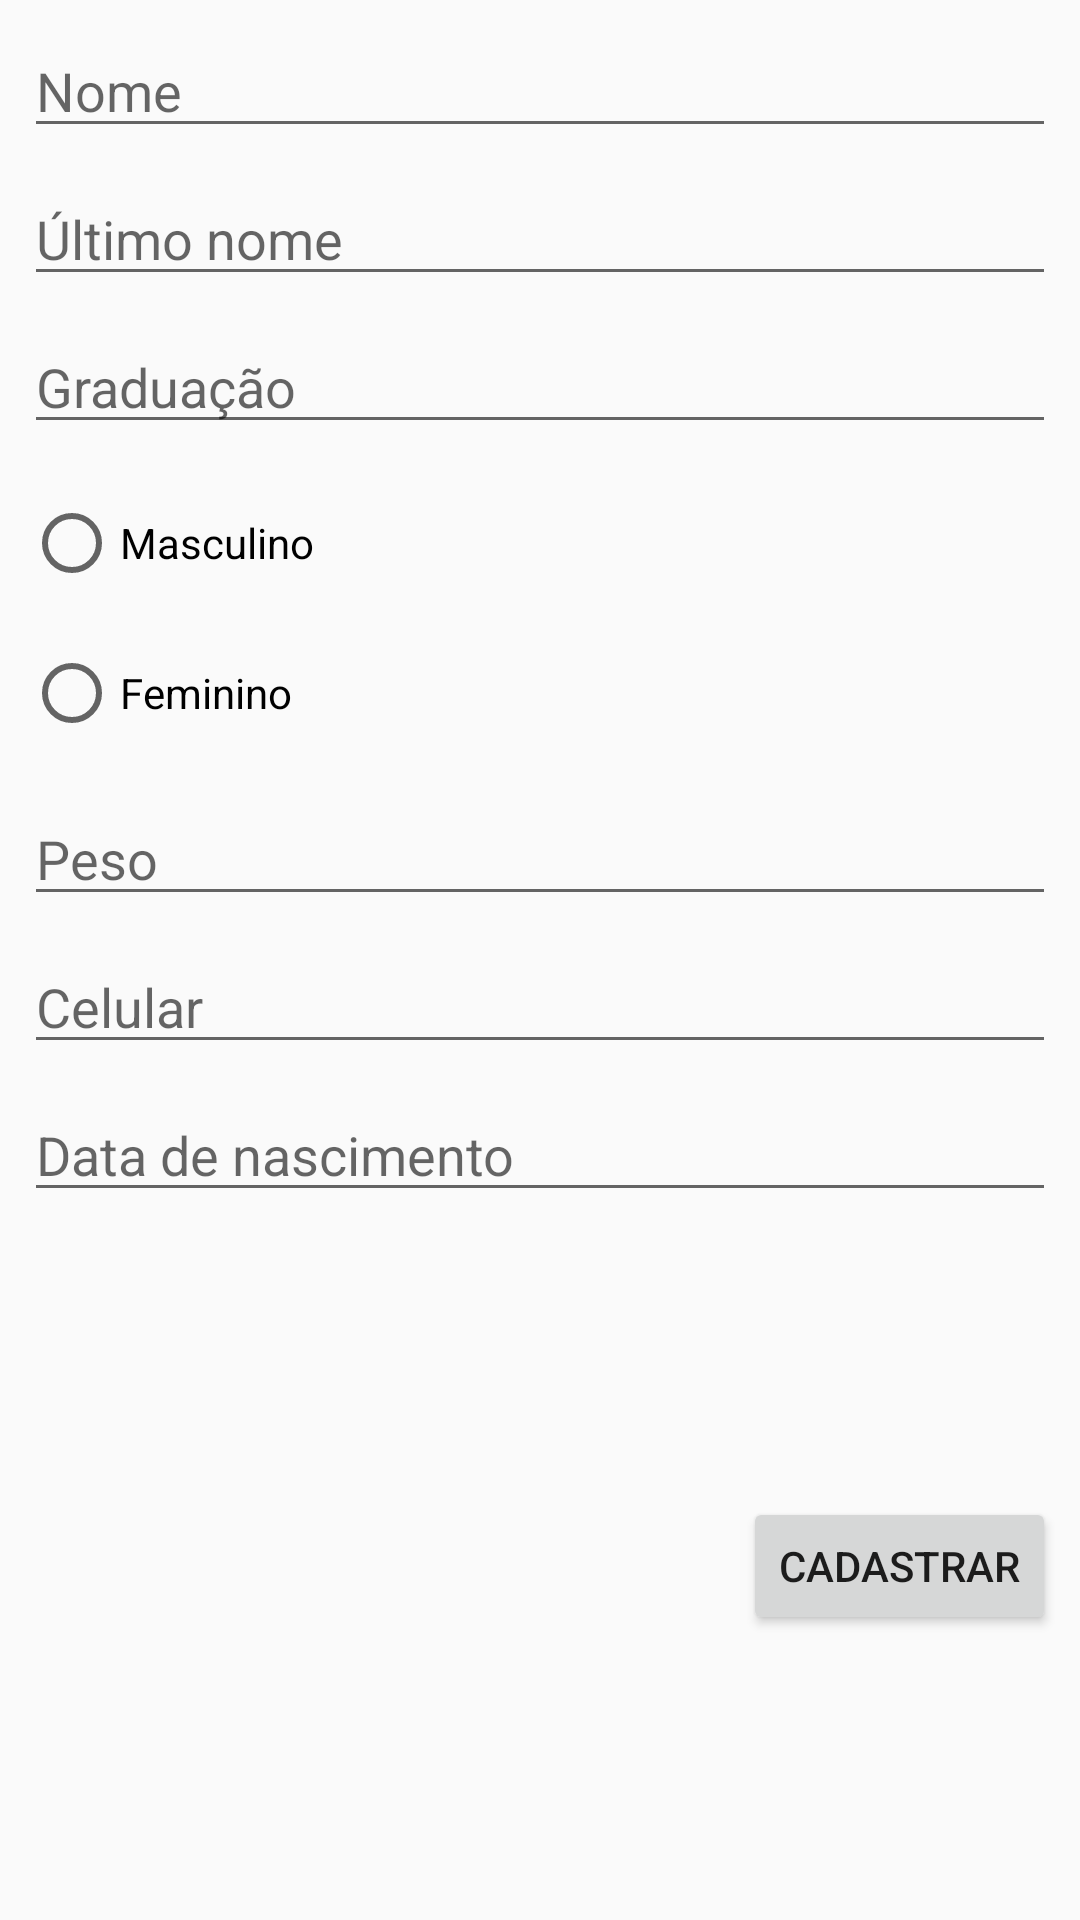

Produce the Android XML layout that renders to this screen, including the resource entries it uses.
<!-- AndroidManifest.xml: application theme AppTheme -->
<!-- res/layout/activity_cad_judoca.xml -->
<?xml version="1.0" encoding="utf-8"?>
<android.support.constraint.ConstraintLayout xmlns:android="http://schemas.android.com/apk/res/android"
    xmlns:app="http://schemas.android.com/apk/res-auto"
    xmlns:tools="http://schemas.android.com/tools"
    android:layout_width="match_parent"
    android:layout_height="match_parent"
    tools:context=".ui.CadJudoca">

    <EditText
        android:id="@+id/cd_et_weight"
        android:layout_width="0dp"
        android:layout_height="wrap_content"
        android:layout_marginStart="8dp"
        android:layout_marginTop="8dp"
        android:layout_marginEnd="8dp"
        android:ems="10"
        android:hint="@string/cd_et_weight"
        android:inputType="number"
        app:layout_constraintEnd_toEndOf="parent"
        app:layout_constraintStart_toStartOf="parent"
        app:layout_constraintTop_toBottomOf="@+id/cd_rg_sexo" />

    <EditText
        android:id="@+id/cd_et_cellphone"
        android:layout_width="0dp"
        android:layout_height="wrap_content"
        android:layout_marginStart="8dp"
        android:layout_marginTop="8dp"
        android:layout_marginEnd="8dp"
        android:ems="10"
        android:hint="@string/cd_et_cellphone"
        android:inputType="number"
        app:layout_constraintEnd_toEndOf="parent"
        app:layout_constraintStart_toStartOf="parent"
        app:layout_constraintTop_toBottomOf="@+id/cd_et_weight" />

    <EditText
        android:id="@+id/cd_et_name"
        android:layout_width="0dp"
        android:layout_height="wrap_content"
        android:layout_marginStart="8dp"
        android:layout_marginTop="8dp"
        android:layout_marginEnd="8dp"
        android:ems="10"
        android:hint="@string/cd_et_name"
        android:inputType="textPersonName"
        app:layout_constraintEnd_toEndOf="parent"
        app:layout_constraintStart_toStartOf="parent"
        app:layout_constraintTop_toTopOf="parent" />

    <EditText
        android:id="@+id/cd_et_last_name"
        android:layout_width="0dp"
        android:layout_height="wrap_content"
        android:layout_marginStart="8dp"
        android:layout_marginTop="8dp"
        android:layout_marginEnd="8dp"
        android:ems="10"
        android:hint="@string/cd_et_last_name"
        android:inputType="textPersonName"
        app:layout_constraintEnd_toEndOf="parent"
        app:layout_constraintStart_toStartOf="parent"
        app:layout_constraintTop_toBottomOf="@+id/cd_et_name" />

    <EditText
        android:id="@+id/cd_et_graduation"
        android:layout_width="0dp"
        android:layout_height="wrap_content"
        android:layout_marginStart="8dp"
        android:layout_marginTop="8dp"
        android:layout_marginEnd="8dp"
        android:ems="10"
        android:hint="@string/cd_et_graduation"
        android:inputType="textPersonName"
        app:layout_constraintEnd_toEndOf="parent"
        app:layout_constraintStart_toStartOf="parent"
        app:layout_constraintTop_toBottomOf="@+id/cd_et_last_name" />

    <EditText
        android:id="@+id/cd_et_born_date"
        android:layout_width="0dp"
        android:layout_height="wrap_content"
        android:layout_marginStart="8dp"
        android:layout_marginTop="8dp"
        android:layout_marginEnd="8dp"
        android:ems="10"
        android:hint="@string/cd_et_born_date"
        android:inputType="date"
        app:layout_constraintEnd_toEndOf="parent"
        app:layout_constraintStart_toStartOf="parent"
        app:layout_constraintTop_toBottomOf="@+id/cd_et_cellphone" />

    <RadioGroup
        android:id="@+id/cd_rg_sexo"
        android:layout_width="200dp"
        android:layout_height="100dp"
        android:layout_marginStart="8dp"
        android:layout_marginTop="8dp"
        android:layout_marginEnd="8dp"
        app:layout_constraintEnd_toEndOf="parent"
        app:layout_constraintHorizontal_bias="0.0"
        app:layout_constraintStart_toStartOf="parent"
        app:layout_constraintTop_toBottomOf="@+id/cd_et_graduation">

        <RadioButton
            android:id="@+id/cd_rb_masculino"
            android:layout_width="wrap_content"
            android:layout_height="wrap_content"
            android:layout_weight="1"
            android:text="@string/cd_rb_masculino" />

        <RadioButton
            android:id="@+id/cd_rb_feminino"
            android:layout_width="wrap_content"
            android:layout_height="wrap_content"
            android:layout_weight="1"
            android:text="@string/cd_rb_feminino" />
    </RadioGroup>

    <Button
        android:id="@+id/cd_bt_cadastrar"
        android:layout_width="wrap_content"
        android:layout_height="46dp"
        android:layout_marginStart="8dp"
        android:layout_marginTop="8dp"
        android:layout_marginEnd="8dp"
        android:layout_marginBottom="8dp"
        android:text="@string/cd_bt_cadastrar"
        app:layout_constraintBottom_toBottomOf="parent"
        app:layout_constraintEnd_toEndOf="parent"
        app:layout_constraintHorizontal_bias="1.0"
        app:layout_constraintStart_toStartOf="parent"
        app:layout_constraintTop_toBottomOf="@+id/cd_et_born_date" />

</android.support.constraint.ConstraintLayout>
<!-- resources referenced by this layout -->
<resources>
  <string name="cd_bt_cadastrar">Cadastrar</string>
  <string name="cd_et_born_date">Data de nascimento</string>
  <string name="cd_et_cellphone">Celular</string>
  <string name="cd_et_graduation">Graduação</string>
  <string name="cd_et_last_name">Último nome</string>
  <string name="cd_et_name">Nome</string>
  <string name="cd_et_weight">Peso</string>
  <string name="cd_rb_feminino">Feminino</string>
  <string name="cd_rb_masculino">Masculino</string>
  <style name="AppTheme" parent="Theme.AppCompat.Light.DarkActionBar">
          
          <item name="colorPrimary">@color/colorPrimary</item>
          <item name="colorPrimaryDark">@color/colorPrimaryDark</item>
          <item name="colorAccent">@color/colorAccent</item>
      </style>
  <color name="colorPrimary">#03768b</color>
  <color name="colorPrimaryDark">#023a5b</color>
  <color name="colorAccent">#5609ba</color>
</resources>
